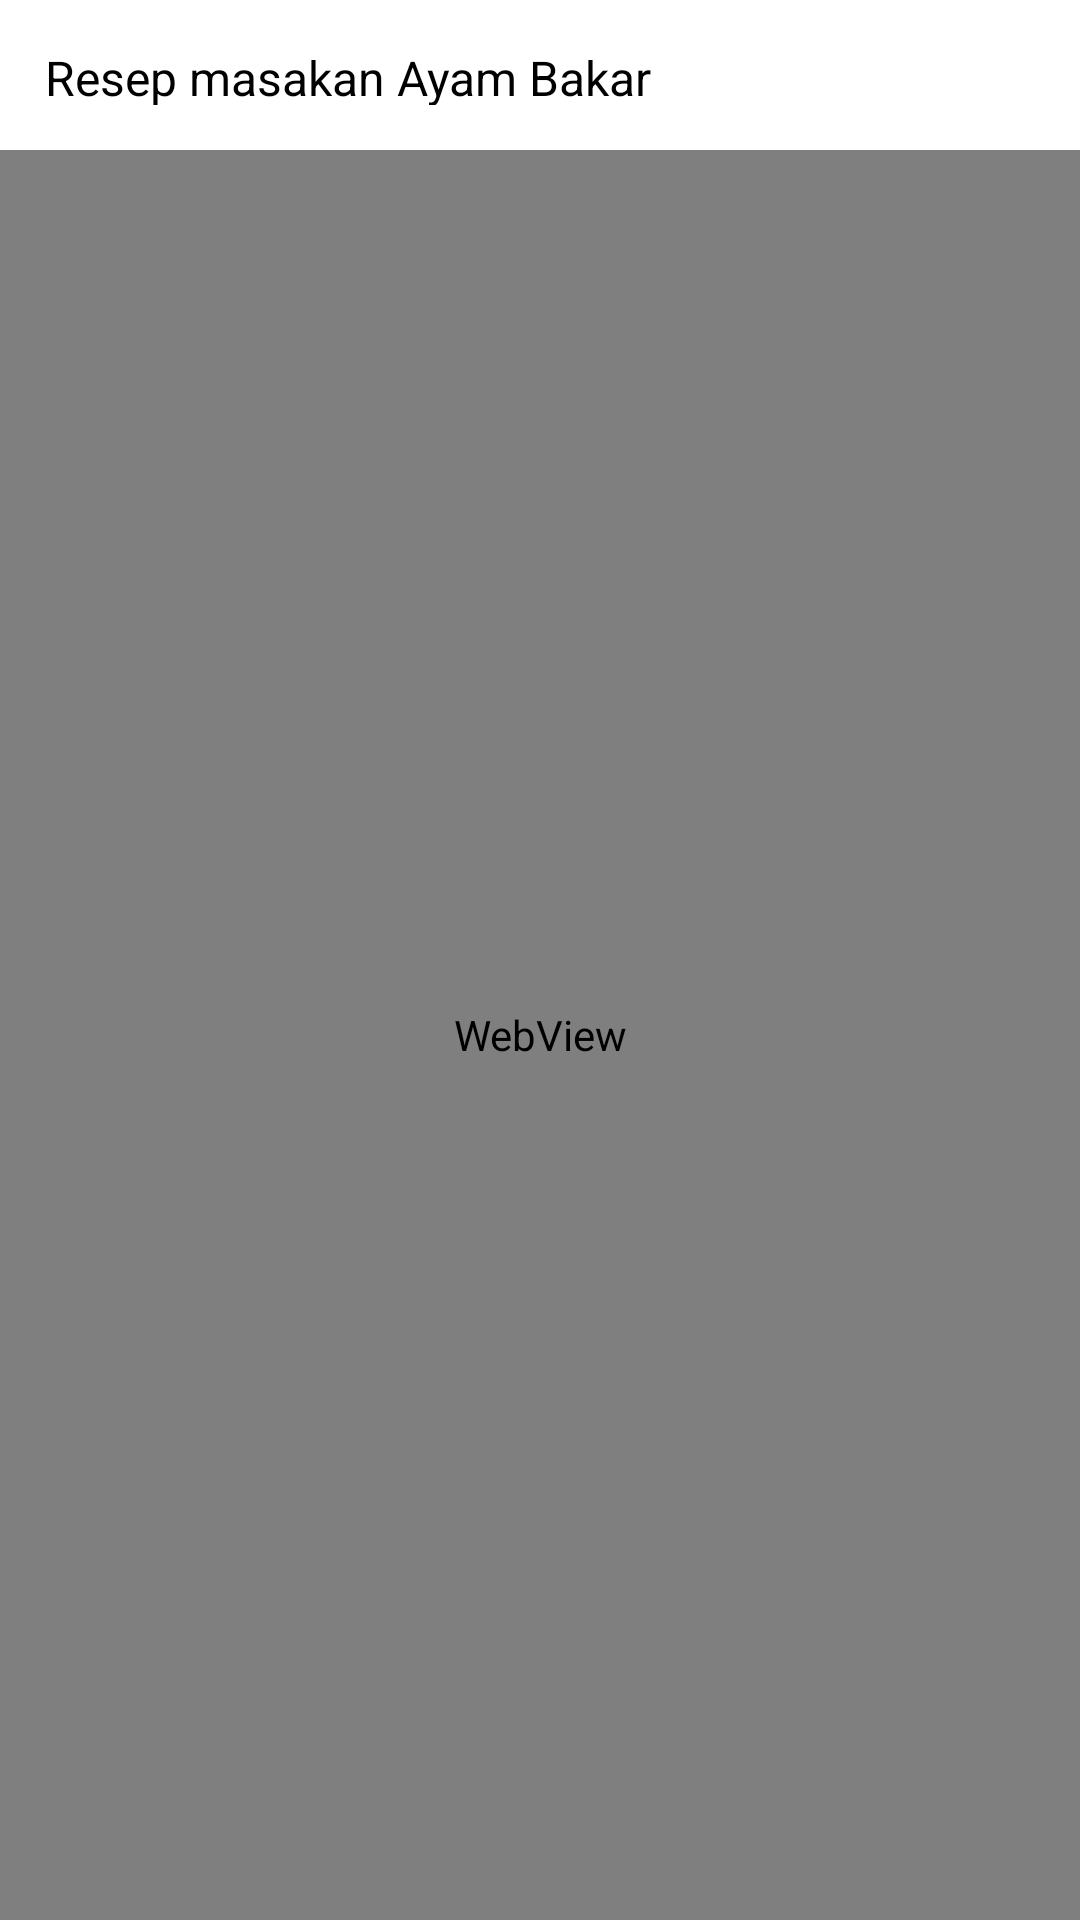

Write the Android layout XML for this screen, with the resource values it uses.
<!-- AndroidManifest.xml: application theme Theme.Latihan2_dafi -->
<!-- res/layout/activity_news.xml -->
<?xml version="1.0" encoding="utf-8"?>
<RelativeLayout xmlns:android="http://schemas.android.com/apk/res/android"
    xmlns:app="http://schemas.android.com/apk/res-auto"
    xmlns:tools="http://schemas.android.com/tools"
    android:id="@+id/main"
    android:layout_width="match_parent"
    android:layout_height="match_parent"
    tools:context=".ui.newsactivity">

    <LinearLayout
        android:layout_width="match_parent"
        android:layout_height="match_parent"
        android:orientation="vertical">

        <ImageView
            android:id="@+id/imgDetail"
            android:layout_width="match_parent"
            android:layout_height="wrap_content"
            tools:src="@drawable/ayambakar"
            tools:srcCompat="@tools:sample/avatars" />

        <RelativeLayout
            android:layout_width="match_parent"
            android:layout_height="50dp">

            <TextView
                android:id="@+id/txtTitleDetail"
                android:layout_width="wrap_content"
                android:layout_height="wrap_content"
                android:layout_marginStart="15dp"
                android:layout_marginLeft="15dp"
                android:layout_marginTop="15dp"
                android:layout_marginEnd="15dp"
                android:layout_marginRight="15dp"
                android:layout_marginBottom="15dp"
                android:text="Resep masakan Ayam Bakar"
                android:textColor="@color/black"
                android:textSize="16sp" />
        </RelativeLayout>

        <WebView
            android:id="@+id/webData"
            android:layout_width="match_parent"
            android:layout_height="match_parent" />
    </LinearLayout>
</RelativeLayout>
<!-- resources referenced by this layout -->
<resources>
  <!-- drawable ayambakar: jpeg bitmap (drawable, 12685 bytes) -->
  <style name="Theme.Latihan2_dafi" parent="Theme.MaterialComponents.DayNight.DarkActionBar">
          
          <item name="colorPrimary">@color/purple_500</item>
          <item name="colorPrimaryVariant">@color/purple_700</item>
          <item name="colorOnPrimary">@color/white</item>
          
          <item name="colorSecondary">@color/teal_200</item>
          <item name="colorSecondaryVariant">@color/teal_700</item>
          <item name="colorOnSecondary">@color/black</item>
          
          <item name="android:statusBarColor" tools:targetApi="l">?attr/colorPrimaryVariant</item>
          
      </style>
  <!-- not gathered from this repository: default colours our renderer supplied (Android Studio template values) -->
  <color name="purple_500">#FF6200EE</color>
  <color name="purple_700">#FF3700B3</color>
  <color name="teal_200">#FF03DAC5</color>
  <color name="teal_700">#FF018786</color>
  <color name="black">#FF000000</color>
  <color name="white">#FFFFFFFF</color>
</resources>
